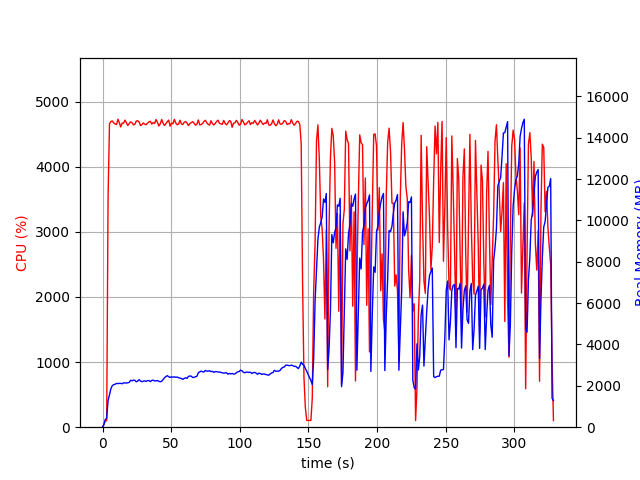

Values plotted in this chart, from the file beside it:
elapsed_time, nproc, cpu, mem_real, mem_virtual
3.886222839355469e-05, 1, 0.0, 7.832, 3185
1.007, 1, 46.7, 124.4, 769.6
2.015, 1, 100.2, 376.4, 1970
3.024, 1, 99.2, 446.4, 1986
4.034, 1, 3547, 1298, 6182
5.06, 1, 4658, 1560, 6470
6.086, 1, 4695, 1864, 6804
7.113, 1, 4702, 2011, 6992
8.141, 1, 4671, 2056, 7079
9.166, 1, 4656, 2078, 7164
10.19, 1, 4647, 2119, 7248
11.22, 1, 4729, 2108, 7270
12.25, 1, 4674, 2120, 7378
13.27, 1, 4610, 2119, 7408
14.3, 1, 4671, 2101, 7408
15.32, 1, 4668, 2146, 7438
16.35, 1, 4716, 2141, 7473
17.38, 1, 4672, 2137, 7473
18.4, 1, 4632, 2146, 7516
19.43, 1, 4662, 2169, 7574
20.46, 1, 4688, 2268, 7680
21.5, 1, 4674, 2245, 7711
22.53, 1, 4642, 2277, 7816
23.56, 1, 4652, 2266, 7845
24.59, 1, 4700, 2195, 7863
25.61, 1, 4706, 2230, 7895
26.64, 1, 4685, 2298, 7927
27.66, 1, 4632, 2232, 7987
28.69, 1, 4646, 2203, 8024
29.72, 1, 4671, 2226, 8069
30.74, 1, 4653, 2240, 8105
31.77, 1, 4644, 2214, 8117
32.8, 1, 4669, 2255, 8155
33.82, 1, 4688, 2255, 8163
34.85, 1, 4698, 2206, 8173
35.87, 1, 4654, 2262, 8207
36.9, 1, 4678, 2276, 8221
37.93, 1, 4664, 2236, 8239
38.96, 1, 4724, 2241, 8283
39.99, 1, 4682, 2255, 8301
41.01, 1, 4625, 2220, 8311
42.04, 1, 4658, 2201, 8323
43.06, 1, 4724, 2217, 8341
44.09, 1, 4669, 2305, 8395
45.11, 1, 4632, 2389, 8531
46.14, 1, 4663, 2450, 8531
47.17, 1, 4691, 2492, 8573
48.2, 1, 4716, 2441, 8595
49.22, 1, 4622, 2408, 8595
50.25, 1, 4669, 2436, 8657
51.28, 1, 4660, 2418, 8683
52.31, 1, 4726, 2437, 8697
53.33, 1, 4671, 2412, 8713
54.36, 1, 4644, 2427, 8713
55.39, 1, 4654, 2393, 8713
56.42, 1, 4713, 2374, 8729
57.44, 1, 4658, 2354, 8749
58.47, 1, 4647, 2313, 8749
59.49, 1, 4683, 2357, 8759
60.52, 1, 4693, 2392, 8799
... 263 more rows
